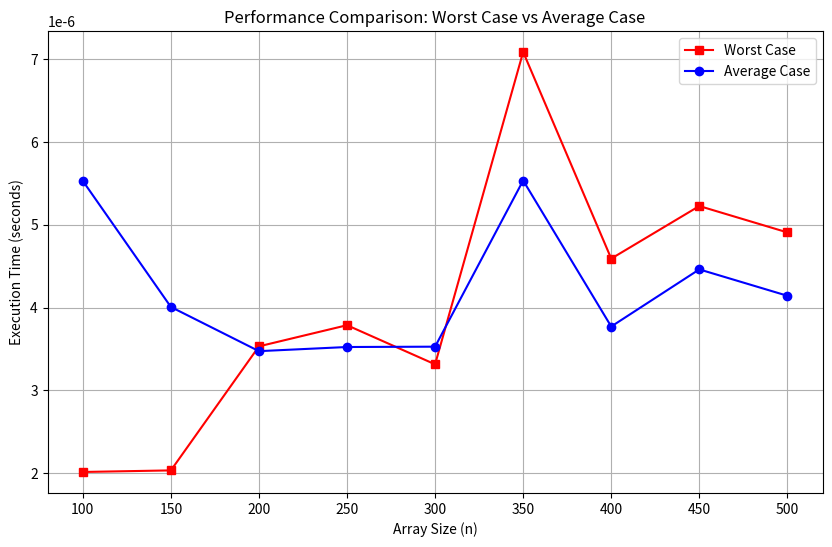

Python code for this plot:
import random
import time
import matplotlib.pyplot as plt

def generate_array(n, max_value=178, seed=42):
    random.seed(seed)
    return [random.randint(1, max_value) for _ in range(n)]

def is_unique(arr):
    """Check if all elements in the array are unique."""
    return len(arr) == len(set(arr))

def measure_time(func, *args):
    """Measure the execution time of a function."""
    start_time = time.perf_counter()
    result = func(*args)
    end_time = time.perf_counter()
    return result, end_time - start_time

n_values = [100, 150, 200, 250, 300, 350, 400, 450, 500]
max_value = 183 #value is from 250 - the last 3 digits of NIM
seed = 67

worst_case_times = []
average_case_times = []

for n in n_values:
    arr = generate_array(n, max_value, seed)

    _, avg_time = measure_time(is_unique, arr)

    worst_case_array = list(range(1, n + 1)) 
    _, worst_time = measure_time(is_unique, worst_case_array)

    average_case_times.append(avg_time) 
    worst_case_times.append(worst_time)  

    unique_status = "UNIQUE" if is_unique(arr) else "NOT UNIQUE"
    print(f"Array with n={n}: {unique_status}")
    print(f"Worst Case Time for n={n}: {worst_time:.10f} seconds")
    print(f"Average Case Time for n={n}: {avg_time:.10f} seconds\n")

plt.figure(figsize=(10, 6))
plt.plot(n_values, worst_case_times, label="Worst Case", marker="s", color="red")
plt.plot(n_values, average_case_times, label="Average Case", marker="o", color="blue")
plt.xlabel("Array Size (n)")
plt.ylabel("Execution Time (seconds)")
plt.title("Performance Comparison: Worst Case vs Average Case")
plt.xticks(n_values)
plt.legend()
plt.grid()
plt.show()